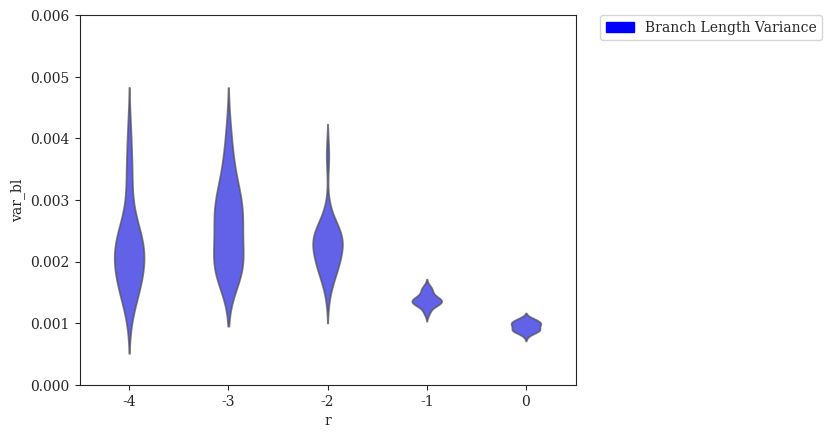

Reproduce this figure in Python. (Note: this script raises an exception after producing the figure.)
#! /usr/bin/env python3
'''
[redacted]

Generate plots of variance vs. various parameters
'''
# imports
from matplotlib import rcParams
from matplotlib.collections import PolyCollection
from matplotlib.patches import Patch
import matplotlib.pyplot as plt
import numpy as np
import pandas as pd
import seaborn as sns

# settings
sns.set_style("ticks")
rcParams['font.family'] = 'serif'
pal = {'var_bl':'#0000FF'}
handles = [Patch(color=pal['var_bl'],label='Branch Length Variance')]

# set alpha transparency for axes
def setAlpha(ax,a):
    for art in ax.get_children():
        if isinstance(art, PolyCollection):
            art.set_alpha(a)

# DATASETS
# modifying r = lambdaA/lambdaB (with different lambda = lambdaA+lambdaB to keep expected branch length constant)
r_bl_var = {'r':np.array([-4]*20+[-3]*20+[-2]*20+[-1]*20+[0]*20), # values of r (log-scaled)
            'var_bl':np.array([0.00207953771451176,0.00190034866961136,0.00223254989623759,0.00325972506098889,0.00218022470500101,0.00152862135127214,0.00259849269455309,0.00127503240325813,0.00257951371004508,0.00240819804049084,0.00178073344577471,0.00224399989390189,0.00231593684021141,0.00157838457289732,0.0021753916860603,0.00160763353569905,0.00351385214928255,0.00406156391398292,0.00197135286849899,0.00170846332712998] + # r = 0.0001
                           [0.00205302354431645,0.00244156516171012,0.00189020074460784,0.00308878546294033,0.00295190906378281,0.00193153934269172,0.00247614646292691,0.00408738340451713,0.00187519930394335,0.00259297596840693,0.00351706133034814,0.00189177019160492,0.00300347898168077,0.00226686022824388,0.00168708274221724,0.002994372861709,0.00185382376062039,0.00356531058412287,0.00270252826106449,0.00283478411120851] + # r = 0.001
                           [0.00233746026352402,0.0018770581127352,0.00179533772649977,0.0018935180759086,0.00219292489949806,0.00197460704003244,0.00228677730130069,0.00150641847572724,0.00220044556726869,0.00243042255635685,0.00243751028619301,0.0037242715464221,0.00225378973585473,0.00253323149548405,0.00252965100411244,0.00238404194896335,0.00206051105203529,0.00243994481902074,0.00188825656217357,0.00279516861345636] + # r = 0.01
                           [0.00152195055939375,0.00136894648892244,0.00135087761481782,0.00132824663594636,0.00142296338526348,0.00155889692435841,0.00131229697464906,0.00143263099657908,0.00136874594460162,0.00119975531372966,0.00134980982268189,0.00129016125538146,0.00138524943776255,0.00136624711656331,0.00131767694350467,0.00159046270778561,0.00127773320985606,0.00142100565720735,0.00115505151177579,0.00152539236754379] + # r = 0.1
                           [0.00100021193320957,0.000868685469749328,0.000872237766620502,0.000956786576211283,0.000972935909984219,0.000921174384605138,0.000967854165836447,0.00089835662818974,0.00101126578740964,0.00098181053478131,0.00104987421121261,0.000797937220656912,0.000906129417502646,0.00102325916369459,0.00106448440256526,0.000846274282852854,0.0010773303276796,0.000897520039671396,0.000863631163644471,0.00101288839225137] + # r = 1
                           [])}

# modifying r = lambdaA/lambdaB (with constant lambda = lambdaA + lambdaB)
r2_bl_var = {'r':np.array([-4]*20+[-3]*20+[-2]*20+[-1]*20+[0]*20), # values of r (log-scaled)
             'var_bl':np.array([0.144087399763687,0.150402960226743,0.214959271676672,0.140322194903937,0.229381891394106,0.230252913197765,0.123453452641916,0.135557435066785,0.181225509376379,0.307232799931548,0.197794859719113,0.160172530274453,0.120246321462733,0.100049350602765,0.270641407157954,0.450847688785284,0.182789618831076,0.0918561823365435,0.0931598671473921,0.111448710592483] + # r = 0.0001
                            [0.015978941473604,0.0273668106057196,0.022224914184124,0.0190033653787531,0.0237644117954185,0.0152534731151461,0.0224262481845247,0.0222676996152792,0.0263223095669539,0.0177135028221919,0.0252845069189461,0.016751072365707,0.0177909610751417,0.0272623623889148,0.0171146205460676,0.0254189329033474,0.0213515349563989,0.0202895207212743,0.022254451433205,0.0156746653565431] + # r = 0.001
                            [0.00233746026352402,0.0018770581127352,0.00179533772649977,0.0018935180759086,0.00219292489949806,0.00197460704003244,0.00228677730130069,0.00150641847572724,0.00220044556726869,0.00243042255635685,0.00243751028619301,0.0037242715464221,0.00225378973585473,0.00253323149548405,0.00252965100411244,0.00238404194896335,0.00206051105203529,0.00243994481902074,0.00188825656217357,0.00279516861345636] + # r = 0.01
                            [0.000178234503259233,0.000164226259272776,0.000155848968513621,0.000156929446719637,0.000137943940080359,0.000142299119670586,0.000161000525248575,0.000193902804524202,0.000142966702301474,0.000160161214395481,0.000178849761428837,0.000212406317506164,0.000135142222455141,0.000181960102330697,0.00017146176057505,0.000186802876495375,0.000157158535594529,0.000192282298064243,0.000205111189838011,0.000175254494690852] + # r = 0.1
                            [3.53960140179802e-05,4.29265010679949e-05,3.2777969727254e-05,3.66059894745593e-05,3.66206096463275e-05,3.71624130572999e-05,3.50875166728172e-05,3.01208189995314e-05,3.42271806294506e-05,3.46889777540718e-05,3.87970475339412e-05,3.69163670538003e-05,3.49196020636184e-05,3.77157303354667e-05,3.84110414973131e-05,3.97577939490493e-05,3.67853368534171e-05,3.41275980796644e-05,3.77237756190863e-05,4.25207737536521e-05] + # r = 1
                            [])}

# modifying lambda = lambdaA + lambdaB
l_bl_var = {'lambda':np.array([33.866]*20+[84.664]*20+[169.328]*20+[338.655]*20+[846.638]*20),
            'var_bl':np.array([0.0790561533169556,0.0453362445601833,0.0453568687978617,0.0581180772361749,0.0490503403019768,0.0605239658533023,0.0469166282084525,0.0495308548367091,0.0429013134520943,0.0623693131389267,0.063404231921449,0.0604454047257483,0.0513019059361393,0.0416961250304587,0.0438338416335036,0.0479640971163377,0.0396660018622247,0.0478861164301047,0.0380273894447557,0.0541558668997504] + # lambda = 33.86550309051126
                           [0.00811370992296715,0.0067189458870022,0.0105162036278486,0.0087707409359286,0.00970259134203444,0.00775448338350988,0.0078038814241513,0.00674637314549521,0.00531322507874271,0.00709121896511353,0.00889780817798097,0.00763940192676077,0.00684201281199245,0.00702178309031329,0.00773796791359914,0.00945666699645431,0.0108990391487649,0.00802381241654272,0.0060250479101643,0.00721492623784642] + # lambda = 84.66375772627816
                           [0.00233746026352402,0.0018770581127352,0.00179533772649977,0.0018935180759086,0.00219292489949806,0.00197460704003244,0.00228677730130069,0.00150641847572724,0.00220044556726869,0.00243042255635685,0.00243751028619301,0.0037242715464221,0.00225378973585473,0.00253323149548405,0.00252965100411244,0.00238404194896335,0.00206051105203529,0.00243994481902074,0.00188825656217357,0.00279516861345636] + # lambda = 169.32751545255631
                           [0.000650483442928075,0.000506178813803454,0.000579699906989052,0.000805701374357854,0.000555001120946126,0.000590459384187889,0.000491623874885628,0.000396464991674684,0.000412503100764831,0.000625077226559875,0.000437013645396332,0.000488547324718468,0.000476422351030336,0.000461629044829483,0.000505690501280768,0.000643401712032268,0.000492569172976265,0.000493048831244814,0.00052422609925685,0.000517155845167243] + # lambda = 338.65503090511262
                           [9.27546361739632e-05,8.44354275541088e-05,8.71966763264131e-05,9.99648935556019e-05,8.45468904341336e-05,6.55246874311454e-05,7.69312310912285e-05,0.00012205394481348,8.46268655478853e-05,9.55404439148693e-05,7.77174113125641e-05,7.61382681064286e-05,7.65862052055394e-05,7.95253438679616e-05,7.99697380352714e-05,9.98721373890087e-05,9.44179586694693e-05,8.28899693313157e-05,8.51150087021624e-05,9.62916729675281e-05] + # lambda = 846.63757726278155
                           [])}

# modifying sequence length
k_bl_var = {'length':np.array([50]*20+[100]*20+[200]*20+[300]*20+[600]*20+[1200]*20+[2400]*20+[4800]*20), # values of length
            'var_bl':np.array([0.00189952606779379,0.00210445909528708,0.00245892032337231,0.00204544492850943,0.00171113805518155,0.00189755732636526,0.00204423700906913,0.00185708070668799,0.00217392884381999,0.00199496815783479,0.00182439470251728,0.00212949944012328,0.00188875953351693,0.00184228597872439,0.00202406309578845,0.00179803630029407,0.00281662836083762,0.00253226539344661,0.00197776083651484,0.00253229462583655] + # length = 50
                           [0.00166046742711637,0.00206261622003783,0.0026819247397424,0.00167169318267788,0.00216040304854121,0.00200570444604319,0.00163836032582481,0.00234008463908371,0.0020150077893356,0.002177598811026,0.00202661306922096,0.00226258852327269,0.00213924522418423,0.00186086774411486,0.0021435850797453,0.00209277182744006,0.00215759098579855,0.00233432446650188,0.00188452124099743,0.00155197818947947] + # length = 100
                           [0.00229197209365726,0.00217853044056246,0.00244092803250844,0.00204696237152379,0.00202374475887205,0.00216259030105139,0.00158995388245747,0.00194120321535941,0.00198045197907295,0.00180407987478238,0.00207149279911233,0.00224610376220337,0.00145147865083874,0.00276866605886159,0.00206620244915145,0.00279658305716323,0.00172346275639001,0.00220328714669713,0.00206430687820198,0.00211070841783824] + # length = 200
                           [0.00233746026352402,0.0018770581127352,0.00179533772649977,0.0018935180759086,0.00219292489949806,0.00197460704003244,0.00228677730130069,0.00150641847572724,0.00220044556726869,0.00243042255635685,0.00243751028619301,0.0037242715464221,0.00225378973585473,0.00253323149548405,0.00252965100411244,0.00238404194896335,0.00206051105203529,0.00243994481902074,0.00188825656217357,0.00279516861345636] + # length = 300
                           [0.00170463044932693,0.00184049664382714,0.00234058038784784,0.00235067012790436,0.00217032300061423,0.00172033665215368,0.00203506970848355,0.00152790159780276,0.00212280933468969,0.00204366200802315,0.00217624350039978,0.00162380228891506,0.00207384454184033,0.00240260687926476,0.0022710641143593,0.00201249013914743,0.00208615022226158,0.00205362765123634,0.00228296669378676,0.00273854621111909] + # length = 600
                           [0.00215865792330332,0.00151981825402523,0.00186139449904129,0.00156284698188217,0.00175807248310972,0.00281263028161894,0.0023497533105334,0.00242581697835383,0.00193183691485513,0.00232655632680072,0.00245275065706689,0.00220584133717035,0.00263206785467064,0.00252925022255498,0.00181633752051841,0.00151551737664366,0.0023200641875939,0.00190254775765912,0.00266077777248122,0.00258246659877874] + # length = 1200
                           [0.00243791646515111,0.00244076544418962,0.00174291107261256,0.00156781956730789,0.00184199517298697,0.00182399137605955,0.00179298828662932,0.00211030797915303,0.00307350763346943,0.00163880232912107,0.00197908055745366,0.00136328837141192,0.00296445383086572,0.00207599669794741,0.0019122462080573,0.00215640139157542,0.00145871157604393,0.00225592287439534,0.00200155242332804,0.0015830560964617] + # length = 2400
                           [0.00296045484874121,0.00225909383580769,0.00201663943002663,0.00222818863357636,0.00214498556591181,0.0018265817485746,0.00204386285026821,0.00175512461916314,0.00297998785877262,0.00150542622321501,0.0016233348506729,0.00194362853552196,0.00173697663281308,0.0021177498260251,0.00168179521973264,0.00170409750845965,0.00224990163904891,0.00233991446443765,0.00243764109954427,0.00203286652930811] + # length = 4800
                           [])}

# modifying deviation from ultrametricity
g_bl_var = {'gammarate':np.array([2.952]*20+[5.904]*20+[29.518]*20+[147.591]*20+[295.182]*20+[float('inf')]*20),
            'var_bl':np.array([0.00246573386531349,0.00292330396708639,0.00232163605041324,0.00364259409568395,0.0031735823500144,0.00345089040412646,0.00258097560069928,0.00321189944671449,0.003047096578769,0.00253440046521705,0.00278684013897536,0.00248082020191144,0.00251988242534062,0.00195893316793059,0.00318225916115109,0.00237456030378993,0.0027924573528177,0.00325714479957452,0.00273673420502175,0.00213424059019812] + # gamma = 2.95181735298926
                           [0.00241623838382741,0.00281069819929288,0.00267965555334717,0.00273271678031672,0.00333568912064319,0.00228137729088648,0.00238418896921057,0.00242112301953679,0.0030414816472886,0.0027172796012601,0.0018309905130412,0.00192763179820335,0.00176174633211015,0.00369431196616035,0.00275562280798986,0.00282417757915083,0.00225910126128909,0.00263984903604693,0.00219137084382576,0.00264346654143999] + # gamma = 5.90363470597852
                           [0.00233746026352402,0.0018770581127352,0.00179533772649977,0.0018935180759086,0.00219292489949806,0.00197460704003244,0.00228677730130069,0.00150641847572724,0.00220044556726869,0.00243042255635685,0.00243751028619301,0.0037242715464221,0.00225378973585473,0.00253323149548405,0.00252965100411244,0.00238404194896335,0.00206051105203529,0.00243994481902074,0.00188825656217357,0.00279516861345636] + # gamma = 29.518173529892621
                           [0.00201745465520716,0.00199681714908353,0.00155313149146319,0.00181804133505081,0.00190857092691787,0.00194585075928738,0.0020994790850117,0.00206773430150908,0.00167407576199775,0.00189083371643607,0.00166672828662319,0.00193561231098038,0.00150437282186424,0.00227588990401117,0.00183550283396309,0.00201291654091238,0.00235768145849735,0.00149245538861709,0.00199003940571115,0.00206603599935618] + # gamma = 147.590867649463
                           [0.00163502899972983,0.00182705043864512,0.0016730887670907,0.00190408118283605,0.00185390682329251,0.00192140703970767,0.00181225717454599,0.00207982194846951,0.00204891664611475,0.00219392478127308,0.00185596203776527,0.00187670809732455,0.00153363166568617,0.00182682381982061,0.00147582751550395,0.00217824195485243,0.00252431975669331,0.0015750512019102,0.0024498126050631,0.00177577816473294] + # gamma = 295.181735298926
                           [0.00192276887034339,0.00184238887611414,0.0020149791922102,0.00196283161096587,0.00172429295834755,0.00192884315935828,0.00153502612289657,0.00183834989259791,0.00249699698825012,0.00148494595705909,0.00148065630597995,0.00228780434295765,0.00185584412790911,0.00204458250920286,0.00227822618604994,0.00226294425235995,0.00281421959898163,0.00154258041569089,0.00236876664094789,0.00203018023584536] + # gamma = infinity
                           [])}

# modifying n
n_bl_var = {'n':np.array([25]*20+[50]*20+[250]*20+[500]*20+[1000]*20+[2000]*20+[4000]*20),
            'var_bl':np.array([0.000868531589014915,0.00113611321972011,0.00163474520826918,0.000800123014247292,0.00097528410827679,0.00029988469026986,0.00137655995042725,0.000445315792473718,0.000227629486784795,0.00107356545716495,0.00095954828354168,0.000461180126765227,0.000377105910538052,0.00114774273719678,0.00122276863834017,0.000971308014443172,0.00187503709878185,0.000502906944423896,0.000568235554495038,0.000762054315559034] + # n = 25
                           [0.00138211684272662,0.000948070851684257,0.000399169728831643,0.00090506517824264,0.000665705544066382,0.00234879095912677,0.0012079097627489,0.000723932509478782,0.00166394487447497,0.000621333732984278,0.00210421881366234,0.000454656853637307,0.00106826035472959,0.000415640822972106,0.00151476609427095,0.000481199524477495,0.000852639747789786,0.000727660460893873,0.00160298937653767,0.00138700023487493] + # n = 50
                           [0.00257981958902517,0.00107590339858155,0.001713362506584,0.00146303112247515,0.0027273210047863,0.00209779893728399,0.00291218925186867,0.00230345324781534,0.00153159808366616,0.00194163446295249,0.00178861634649568,0.00195854794963817,0.00169176246209076,0.00121141111743173,0.00149184208061136,0.00398467522815985,0.00167577289512043,0.00149938389979355,0.00121310781656607,0.00180573740522978] + # n = 250
                           [0.00148518124986183,0.00218050425682648,0.00184585400875435,0.00255337827527651,0.00177883294659915,0.00213077999221891,0.00148529190635582,0.00137383426920228,0.00171869844273503,0.00205225122497949,0.00164203984601872,0.0017643979442332,0.00186388112425651,0.00174149165383952,0.00131970521146319,0.00222573587057716,0.00210541908010901,0.00293681060187532,0.0025067603637558,0.00287051531544984] + # n = 500
                           [0.00233746026352402,0.0018770581127352,0.00179533772649977,0.0018935180759086,0.00219292489949806,0.00197460704003244,0.00228677730130069,0.00150641847572724,0.00220044556726869,0.00243042255635685,0.00243751028619301,0.0037242715464221,0.00225378973585473,0.00253323149548405,0.00252965100411244,0.00238404194896335,0.00206051105203529,0.00243994481902074,0.00188825656217357,0.00279516861345636] + # n = 1000
                           [0.00203777531528981,0.00299928776407623,0.0021204712713439,0.00230715090164491,0.00219884573951838,0.00199753297226309,0.00243504882202235,0.00203478919376832,0.00191865840957291,0.00208151616601431,0.0024121608115516,0.00255087836961201,0.00238367243746922,0.00201385096194282,0.00196517358608463,0.00211969790164469,0.0022868800001148,0.00268538270630308,0.00174300490849091,0.002153905122965] + # n = 2000
                           [0.00258429596519464,0.00213839412544213,0.00233370638065609,0.00193592608297768,0.00229842695327844,0.00196502806208868,0.00202955413319616,0.00210094135847988,0.00224815345788885,0.00198057425272078,0.00204869233369572,0.00203627616931429,0.00243436269563072,0.0021489653783522,0.00241501693601801,0.002275547890071,0.00197271527879301,0.00211502549452988,0.00191878280499387,0.00219953169815787] + # n = 4000
                           [])}

# plot Branch Length Variance vs. r (with different lambda = lambdaA+lambdaB to keep expected branch length constant)
axisY = np.asarray([0.,0.001,0.002,0.003,0.004,0.005,0.006])
fig = plt.figure()
x = np.array([-4,-3,-2,-1,0])
ax = sns.violinplot(x='r',y='var_bl',data=pd.DataFrame(r_bl_var),order=x,color=pal['var_bl'],scale='width',width=0.3,inner=None)
setAlpha(ax,0.7)
plt.yticks(axisY); plt.ylim(axisY[0],axisY[-1])
legend = plt.legend(handles=handles,bbox_to_anchor=(1.05, 1), loc=2, borderaxespad=0., frameon=True)
sns.plt.xlabel(r'$\log_{10}{r} = \log_{10}{\left(\frac{\lambda_A}{\lambda_B}\right)}$',fontsize=14)
sns.plt.ylabel(r'Branch Length Variance',fontsize=14)
sns.plt.title(r'Branch Length Variance vs. $\log_{10}{r}$',fontsize=18,y=1.05)
sns.plt.show()
fig.savefig('bl-var_vs_r_const-exp-branch-length_with-corrections.pdf', format='pdf', bbox_extra_artists=(legend,), bbox_inches='tight')
plt.close()

# plot Branch Length Variance vs. r (with constant lambda = lambdaA + lambdaB)
axisY = np.asarray([0.,0.1,0.2,0.3,0.4,0.5])
fig = plt.figure()
x = np.array([-4,-3,-2,-1,0])
ax = sns.violinplot(x='r',y='var_bl',data=pd.DataFrame(r2_bl_var),order=x,color=pal['var_bl'],scale='width',width=0.3,inner=None)
setAlpha(ax,0.7)
x = np.linspace(-4,0,100)
plt.yticks(axisY); plt.ylim(axisY[0],axisY[-1])
legend = plt.legend(handles=handles,bbox_to_anchor=(1.05, 1), loc=2, borderaxespad=0., frameon=True)
sns.plt.xlabel(r'$\log_{10}{r} = \log_{10}{\left(\frac{\lambda_A}{\lambda_B}\right)}\ \left(\lambda = \lambda_A + \lambda_B = 169\right)$',fontsize=14)
sns.plt.ylabel(r'Branch Length Variance',fontsize=14)
sns.plt.title(r'Branch Length Variance vs. $\log_{10}{r}\ \left(\lambda=\lambda_A+\lambda_B=169\right)$',fontsize=18,y=1.05)
sns.plt.show()
fig.savefig('bl-var_vs_r_const-lambda_with-corrections.pdf', format='pdf', bbox_extra_artists=(legend,), bbox_inches='tight')
plt.close()

# plot Branch Length Variance vs. lambda
axisY = np.asarray([0.,0.02,0.04,0.06,0.08,0.1])
fig = plt.figure()
x = np.array([33.866,84.664,169.328,338.655,846.638])
ax = sns.violinplot(x='lambda',y='var_bl',data=pd.DataFrame(l_bl_var),order=x,color=pal['var_bl'],scale='width',width=0.3,inner=None)
setAlpha(ax,0.7)
x = np.linspace(-100,1000,1100)
plt.yticks(axisY); plt.ylim(axisY[0],axisY[-1])
legend = plt.legend(handles=handles,bbox_to_anchor=(1.05, 1), loc=2, borderaxespad=0., frameon=True)
sns.plt.xlabel(r'$\lambda = \lambda_A + \lambda_B$',fontsize=14)
sns.plt.ylabel(r'Branch Length Variance',fontsize=14)
sns.plt.title(r'Branch Length Variance vs. $\lambda$',fontsize=18,y=1.05)
sns.plt.show()
fig.savefig('bl-var_vs_lambda_with-corrections.pdf', format='pdf', bbox_extra_artists=(legend,), bbox_inches='tight')
plt.close()

# plot Branch Length Variance vs. length
axisY = np.asarray([0.,0.001,0.002,0.003,0.004,0.005])
fig = plt.figure()
x = np.array([50,100,200,300,600,1200,2400,4800])
ax = sns.violinplot(x='length',y='var_bl',data=pd.DataFrame(k_bl_var),order=x,color=pal['var_bl'],scale='width',width=0.3,inner=None)
setAlpha(ax,0.7)
plt.yticks(axisY); plt.ylim(axisY[0],axisY[-1])
legend = plt.legend(handles=handles,bbox_to_anchor=(1.05, 1), loc=2, borderaxespad=0., frameon=True)
sns.plt.xlabel('Sequence Length',fontsize=14)
sns.plt.ylabel(r'Branch Length Variance',fontsize=14)
sns.plt.title('Branch Length Variance vs. Sequence Length',fontsize=18,y=1.05)
sns.plt.show()
fig.savefig('bl-var_vs_length_with-corrections.pdf', format='pdf', bbox_extra_artists=(legend,), bbox_inches='tight')
plt.close()

# plot Branch Length Variance vs. gamma rate
axisY = np.asarray([0.,0.001,0.002,0.003,0.004,0.005])
fig = plt.figure()
x = np.array([2.952,5.904,29.518,147.591,295.182,float('inf')])
ax = sns.violinplot(x='gammarate',y='var_bl',data=pd.DataFrame(g_bl_var),order=x,color=pal['var_bl'],scale='width',width=0.3,inner=None)
setAlpha(ax,0.7)
plt.yticks(axisY); plt.ylim(axisY[0],axisY[-1])
legend = plt.legend(handles=handles,bbox_to_anchor=(1.05, 1), loc=2, borderaxespad=0., frameon=True)
sns.plt.xlabel(r'Gamma Distribution Rate $\left(\alpha\right)$',fontsize=14)
sns.plt.ylabel(r'Branch Length Variance',fontsize=14)
sns.plt.title('Branch Length Variance vs. Ultrametricity',fontsize=18,y=1.05)
sns.plt.show()
fig.savefig('bl-var_vs_gammarate_with-corrections.pdf', format='pdf', bbox_extra_artists=(legend,), bbox_inches='tight')
plt.close()

# plot Branch Length Variance vs. n
axisY = np.asarray([0.,0.001,0.002,0.003,0.004,0.005])
fig = plt.figure()
x = np.array([25,50,250,500,1000,2000,4000])
ax = sns.violinplot(x='n',y='var_bl',data=pd.DataFrame(n_bl_var),order=x,color=pal['var_bl'],scale='width',width=0.3,inner=None)
setAlpha(ax,0.7)
plt.yticks(axisY); plt.ylim(axisY[0],axisY[-1])
legend = plt.legend(handles=handles,bbox_to_anchor=(1.05, 1), loc=2, borderaxespad=0., frameon=True)
sns.plt.xlabel(r'$n$',fontsize=14)
sns.plt.ylabel(r'Branch Length Variance',fontsize=14)
sns.plt.title('Branch Length Variance vs. $n$',fontsize=18,y=1.05)
sns.plt.show()
fig.savefig('bl-var_vs_n_with-corrections.pdf', format='pdf', bbox_extra_artists=(legend,), bbox_inches='tight')
plt.close()